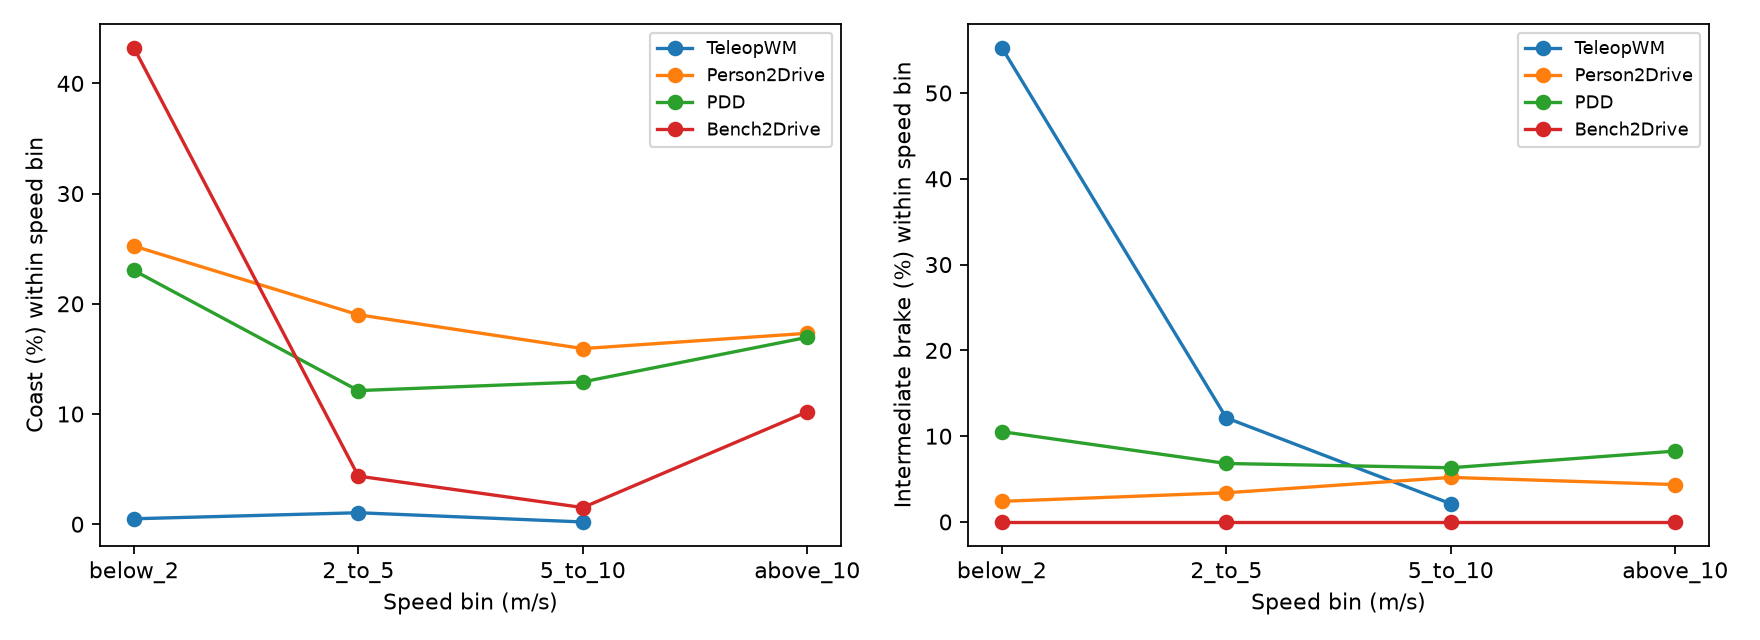

The file beside this chart, header and first rows:
dataset, speed_bin_mps, frames, mean_steer, mean_throttle, mean_brake, coasting_fraction, intermediate_braking_fraction
TeleopWM, below_2, 14894, 0.0475, 0.06465, 0.6565, 0.004901, 0.5528
TeleopWM, 2_to_5, 4913, 0.004767, 0.4942, 0.07726, 0.01038, 0.1213
TeleopWM, 5_to_10, 15456, 0.002342, 0.4317, 0.01337, 0.002006, 0.02122
TeleopWM, above_10, 0, , , , , 
Person2Drive, below_2, 6157, 0.03318, 0.3258, 0.01401, 0.2524, 0.02404
Person2Drive, 2_to_5, 7673, 0.02101, 0.4124, 0.01876, 0.19, 0.03402
Person2Drive, 5_to_10, 12207, 0.005974, 0.4579, 0.035, 0.1593, 0.05194
Person2Drive, above_10, 13285, -0.0006296, 0.4989, 0.02759, 0.1732, 0.04358
PDD, below_2, 152, -0.01711, 0.4398, 0.04252, 0.2303, 0.1053
PDD, 2_to_5, 132, -0.02069, 0.5731, 0.02299, 0.1212, 0.06818
PDD, 5_to_10, 364, 0.007457, 0.5001, 0.04801, 0.1291, 0.06319
PDD, above_10, 230, -0.001727, 0.398, 0.0555, 0.1696, 0.08261
Bench2Drive, below_2, 16507, -0.06338, 0.2432, 0.2532, 0.4324, 0.0
Bench2Drive, 2_to_5, 3324, 0.0004214, 0.6283, 0.1128, 0.04362, 0.0
Bench2Drive, 5_to_10, 14061, 0.0003769, 0.5835, 0.2292, 0.01508, 0.0
Bench2Drive, above_10, 1618, 0.007419, 0.4915, 0.1366, 0.102, 0.0
